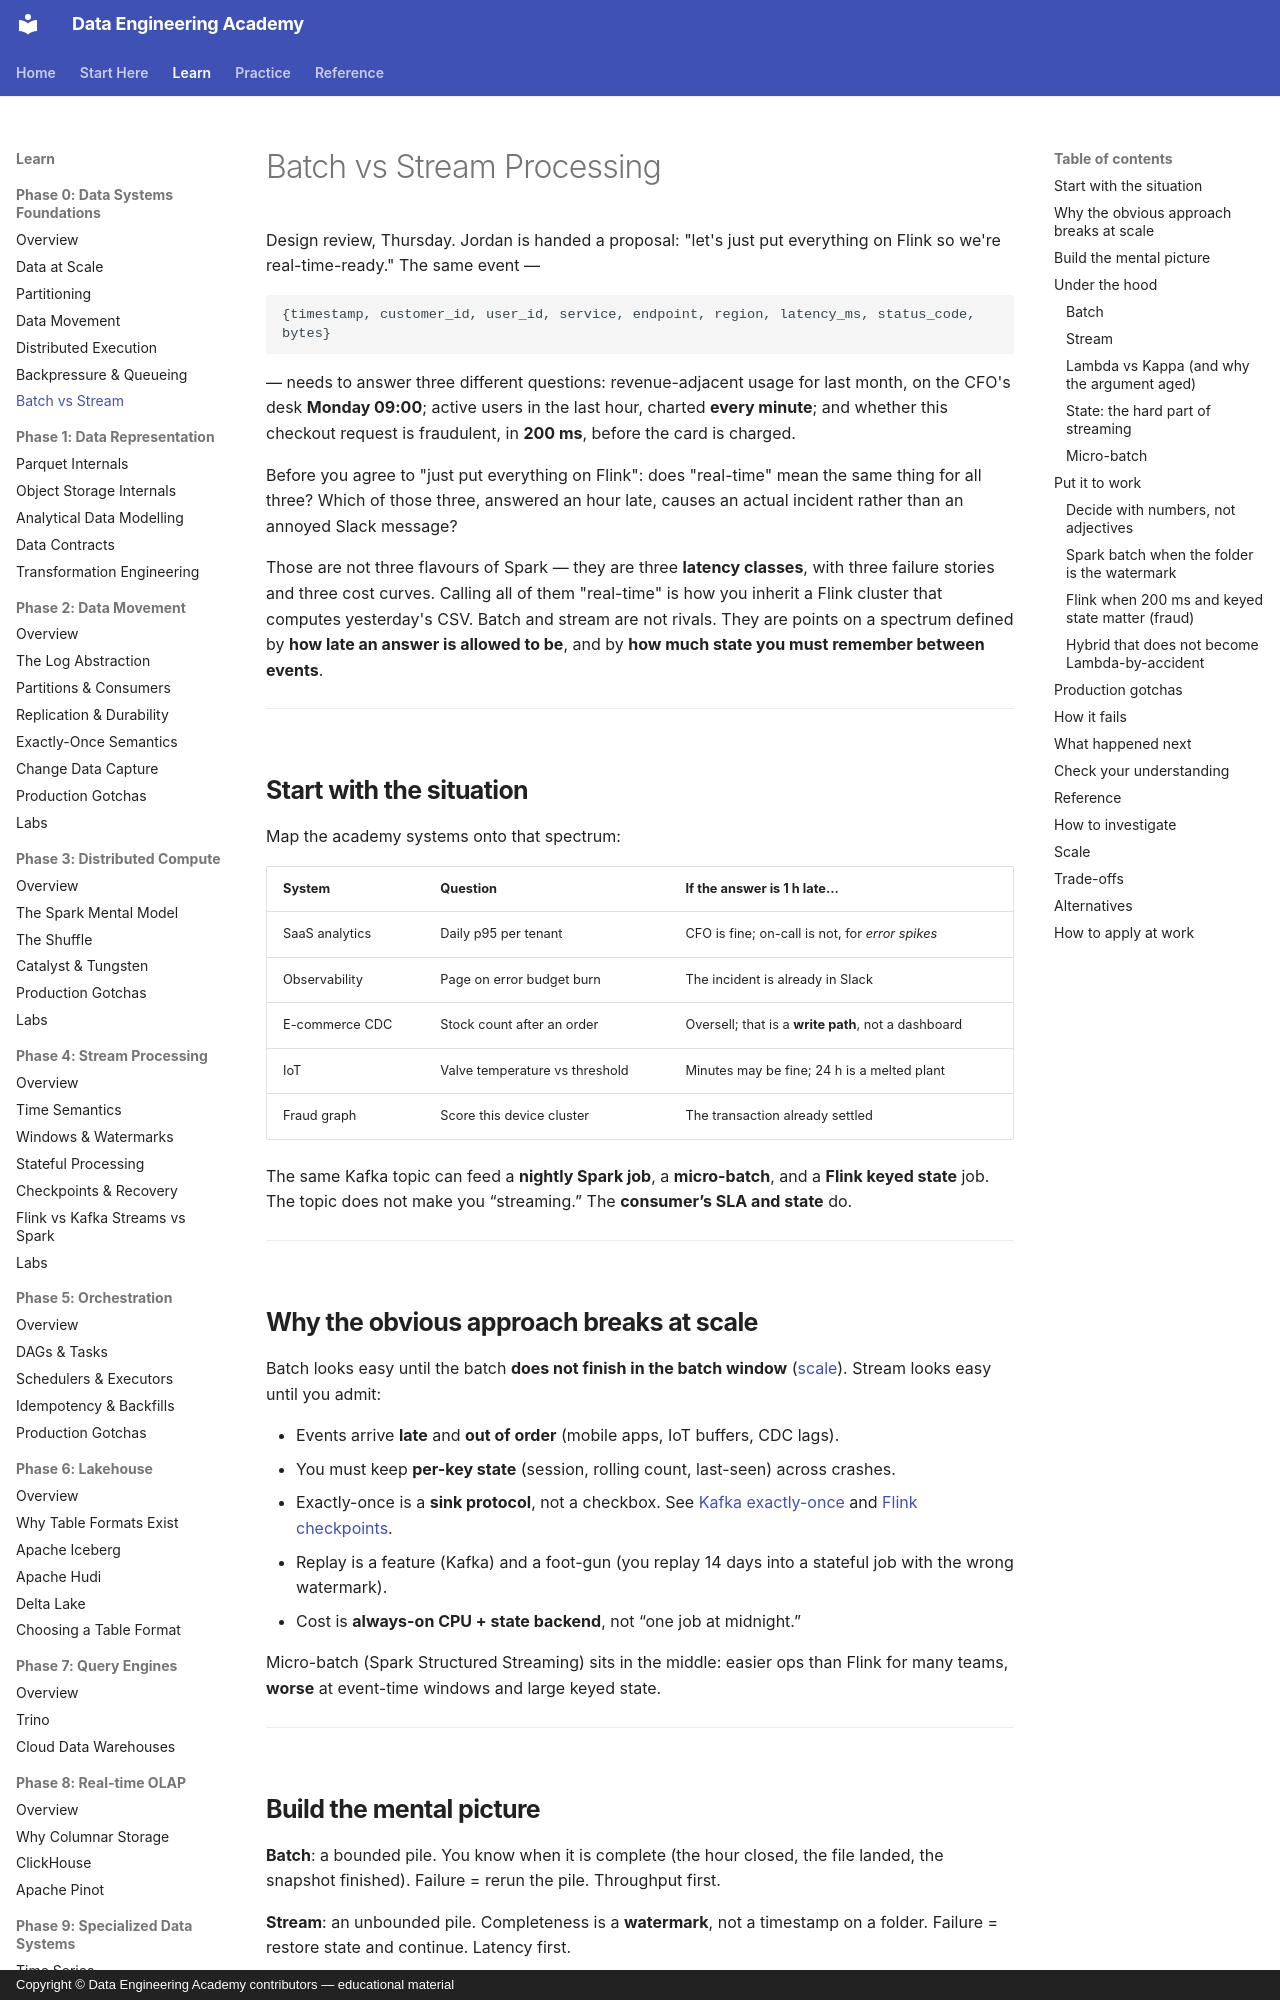

repository: sanketn26/data-engineering · page: foundations/batch-vs-stream/index.html · generator: mkdocs · copyright: Copyright © Data Engineering Academy contributors — educational material

---
description: Batch vs stream framed as latency classes and state requirements, not rival technologies, so you stop reaching for Flink by default.
---

# Batch vs Stream Processing

Design review, Thursday. Jordan is handed a proposal: "let's just put everything on Flink so we're real-time-ready." The same event —

```text
{timestamp, customer_id, user_id, service, endpoint, region, latency_ms, status_code, bytes}
```

— needs to answer three different questions: revenue-adjacent usage for last month, on the CFO's desk **Monday 09:00**; active users in the last hour, charted **every minute**; and whether this checkout request is fraudulent, in **200 ms**, before the card is charged.

Before you agree to "just put everything on Flink": does "real-time" mean the same thing for all three? Which of those three, answered an hour late, causes an actual incident rather than an annoyed Slack message?

Those are not three flavours of Spark — they are three **latency classes**, with three failure stories and three cost curves. Calling all of them "real-time" is how you inherit a Flink cluster that computes yesterday's CSV. Batch and stream are not rivals. They are points on a spectrum defined by **how late an answer is allowed to be**, and by **how much state you must remember between events**.

---

## Start with the situation { #use-case }

Map the academy systems onto that spectrum:

| System | Question | If the answer is 1 h late… |
|--------|----------|------------------------------|
| SaaS analytics | Daily p95 per tenant | CFO is fine; on-call is not, for *error spikes* |
| Observability | Page on error budget burn | The incident is already in Slack |
| E-commerce CDC | Stock count after an order | Oversell; that is a **write path**, not a dashboard |
| IoT | Valve temperature vs threshold | Minutes may be fine; 24 h is a melted plant |
| Fraud graph | Score this device cluster | The transaction already settled |

The same Kafka topic can feed a **nightly Spark job**, a **micro-batch**, and a **Flink keyed state** job. The topic does not make you “streaming.” The **consumer’s SLA and state** do.

---

## Why the obvious approach breaks at scale { #why-this-is-hard-at-scale }

Batch looks easy until the batch **does not finish in the batch window** ([scale](scale.md)). Stream looks easy until you admit:

- Events arrive **late** and **out of order** (mobile apps, IoT buffers, CDC lags).
- You must keep **per-key state** (session, rolling count, last-seen) across crashes.
- Exactly-once is a **sink protocol**, not a checkbox. See [Kafka exactly-once](../kafka/exactly-once.md) and [Flink checkpoints](../flink/checkpoints.md).
- Replay is a feature (Kafka) and a foot-gun (you replay 14 days into a stateful job with the wrong watermark).
- Cost is **always-on CPU + state backend**, not “one job at midnight.”

Micro-batch (Spark Structured Streaming) sits in the middle: easier ops than Flink for many teams, **worse** at event-time windows and large keyed state.

---
